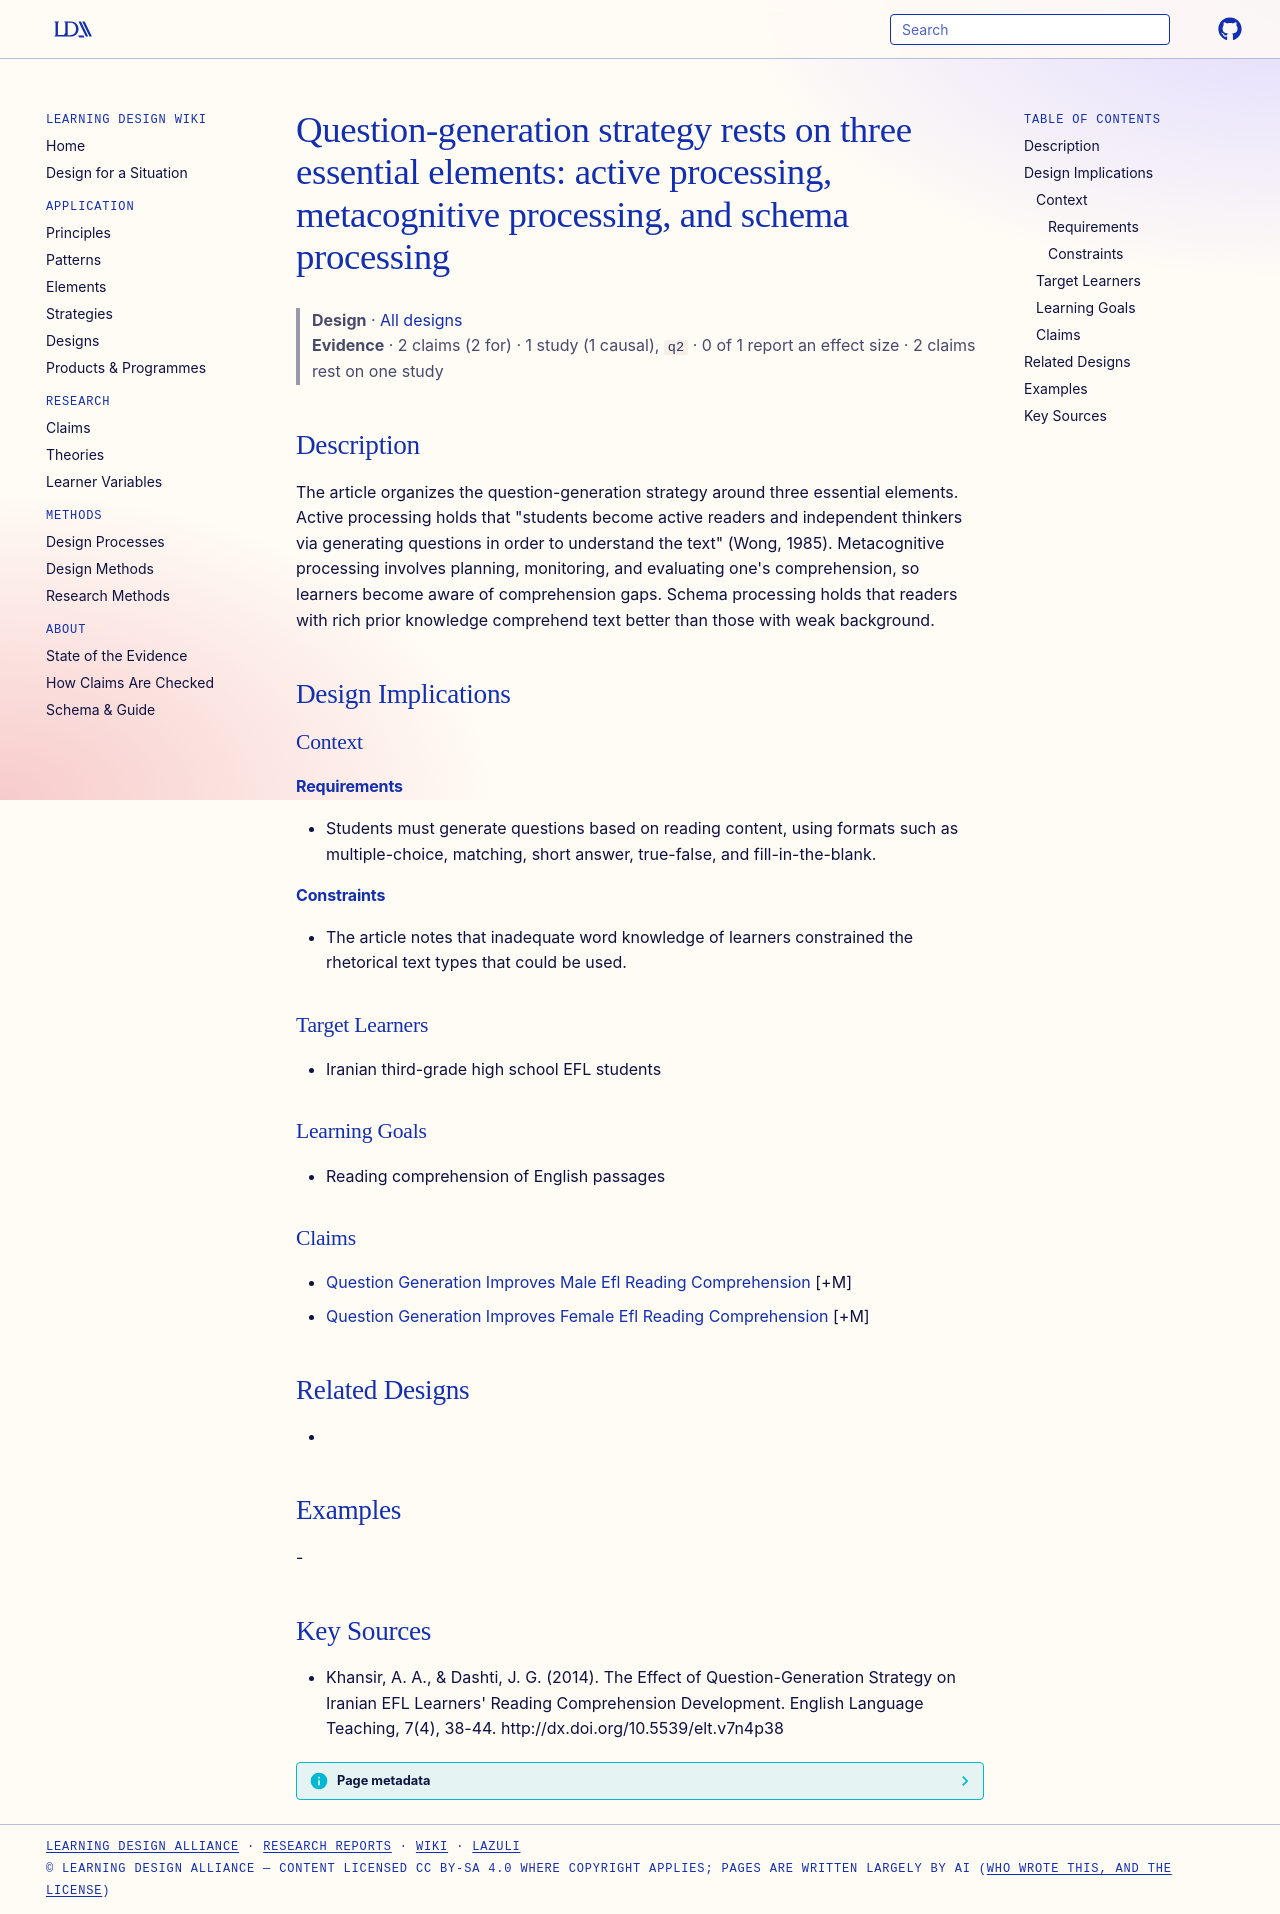

repository: Learning-Design-Alliance/learning-wiki · page: designs/question-generation-three-essential-elements/index.html · generator: mkdocs

---
type: design
id: question-generation-three-essential-elements
title: "Question-generation strategy rests on three essential elements: active processing, metacognitive processing, and schema processing"
description: The article organizes the question-generation strategy around three essential elements.
status: review
generated:
  by: "process:settle-candidates"
  at: 2026-11-02
sources:
  - id: khansir-2014
    resource: "http://dx.doi.org/10.5539/elt.v7n4p38"
    title: "Khansir, A. A., & Dashti, J. G. (2014). The Effect of Question-Generation Strategy on Iranian EFL Learners' Reading Comprehension Development. English Language Teaching, 7(4), 38-44. http://dx.doi.org/10.5539/elt.v7n4p38"
    author: "Khansir, A. A., & Dashti, J. G"
---

# Question-generation strategy rests on three essential elements: active processing, metacognitive processing, and schema processing

> **Design** · [All designs](index.md)
> **Evidence** · 2 claims (2 for) · 1 study (1 causal), `q2` · 0 of 1 report an effect size · 2 claims rest on one study

## Description
The article organizes the question-generation strategy around three essential elements. Active processing holds that "students become active readers and independent thinkers via generating questions in order to understand the text" (Wong, 1985). Metacognitive processing involves planning, monitoring, and evaluating one's comprehension, so learners become aware of comprehension gaps. Schema processing holds that readers with rich prior knowledge comprehend text better than those with weak background.

## Design Implications

### Context
#### Requirements
- Students must generate questions based on reading content, using formats such as multiple-choice, matching, short answer, true-false, and fill-in-the-blank.
#### Constraints
- The article notes that inadequate word knowledge of learners constrained the rhetorical text types that could be used.

### Target Learners
- Iranian third-grade high school EFL students

### Learning Goals
- Reading comprehension of English passages

### Claims
- [Question Generation Improves Male Efl Reading Comprehension](../claims/question-generation-improves-male-efl-reading-comprehension.md) [+M]
- [Question Generation Improves Female Efl Reading Comprehension](../claims/question-generation-improves-female-efl-reading-comprehension.md) [+M]

## Related Designs
- 

## Examples
-

## Key Sources
- Khansir, A. A., & Dashti, J. G. (2014). The Effect of Question-Generation Strategy on Iranian EFL Learners' Reading Comprehension Development. English Language Teaching, 7(4), 38-44. http://dx.doi.org/10.5539/elt.v7n4p38
